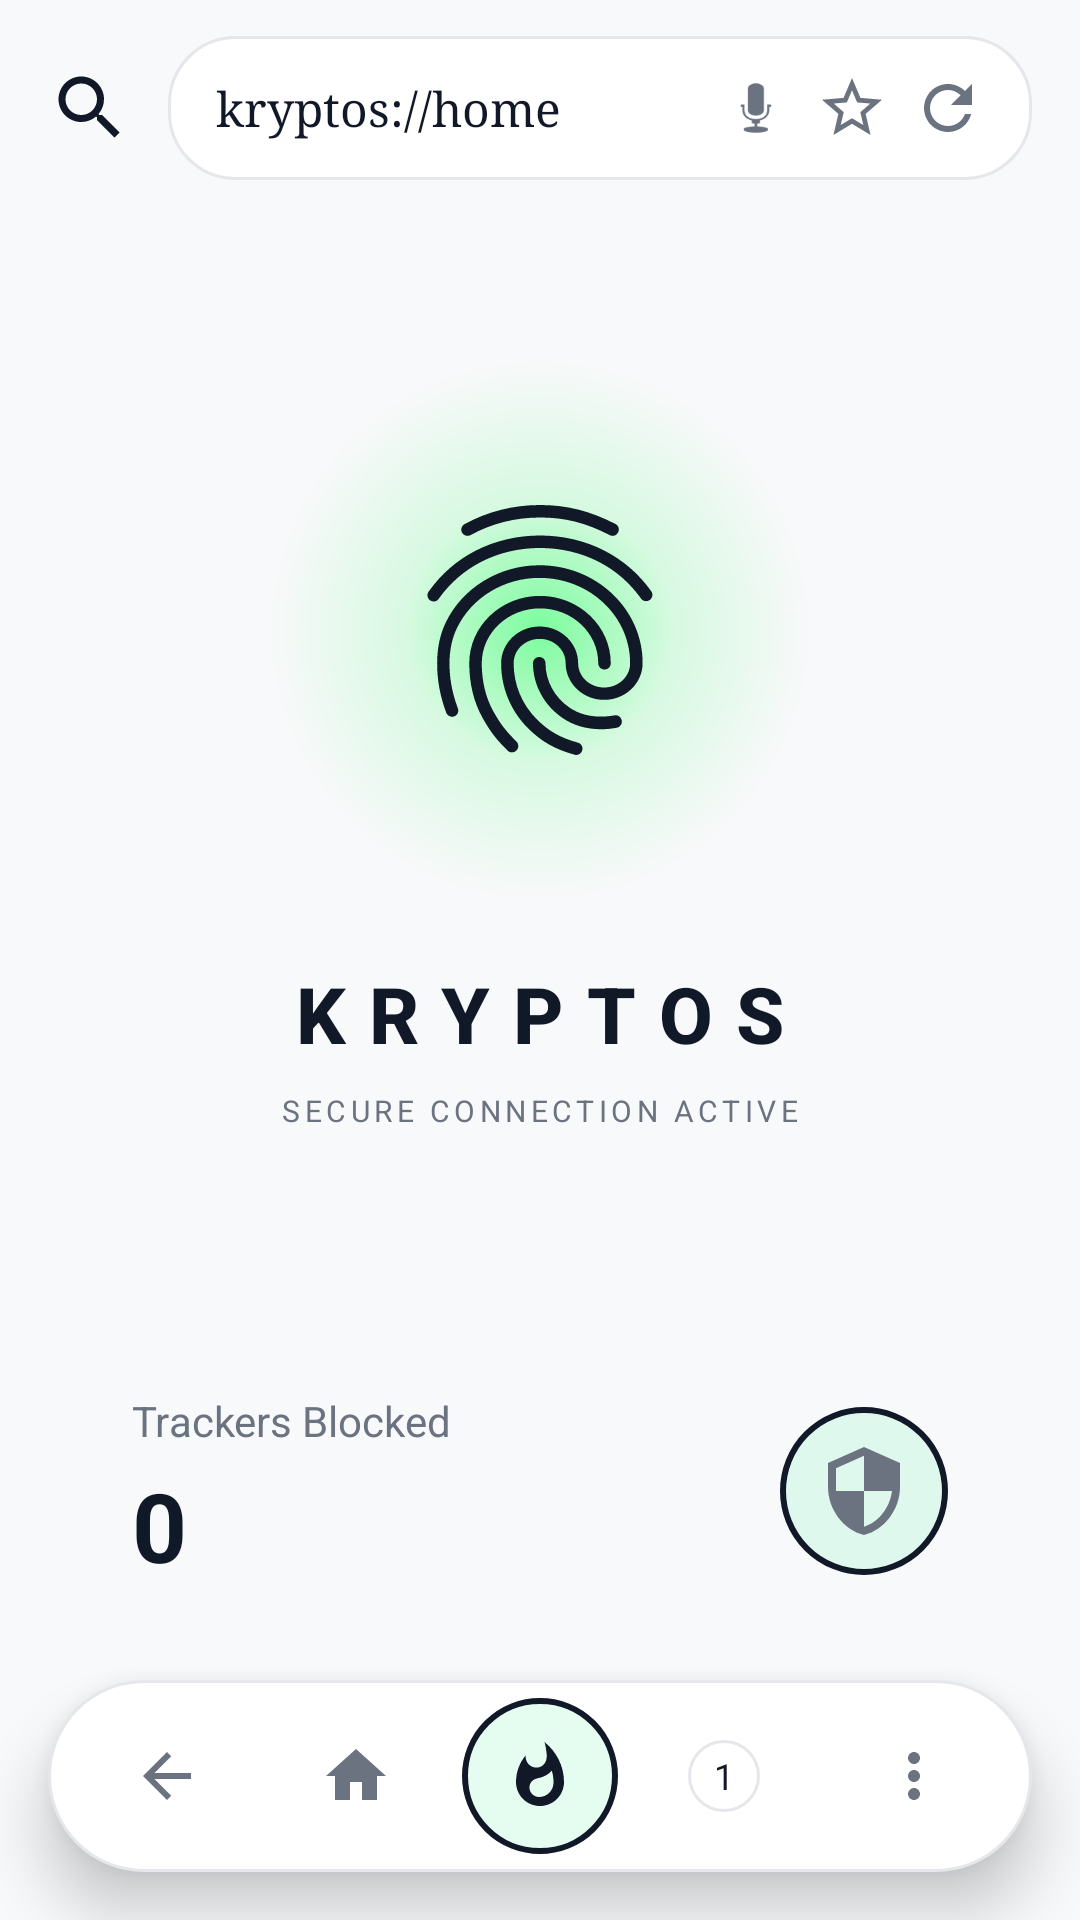

Android layout source for this screen:
<!-- AndroidManifest.xml: application theme Theme.KryptosBrowser -->
<!-- res/layout/activity_main.xml -->
<?xml version="1.0" encoding="utf-8"?>
<androidx.constraintlayout.widget.ConstraintLayout xmlns:android="http://schemas.android.com/apk/res/android"
    xmlns:app="http://schemas.android.com/apk/res-auto"
    android:layout_width="match_parent"
    android:layout_height="match_parent"
    android:background="@color/kryptos_background">

    
    <LinearLayout
        android:id="@+id/top_bar"
        android:layout_width="match_parent"
        android:layout_height="wrap_content"
        android:orientation="horizontal"
        android:gravity="center_vertical"
        android:paddingHorizontal="16dp"
        android:paddingTop="12dp"
        app:layout_constraintTop_toTopOf="parent">

        <ImageView
            android:id="@+id/btn_engine_switch"
            android:layout_width="28dp"
            android:layout_height="28dp"
            android:layout_marginEnd="12dp"
            android:src="@drawable/ic_search_engine"
            android:tint="@color/kryptos_primary" 
            android:background="?attr/selectableItemBackgroundBorderless"/>

        <LinearLayout
            android:layout_width="0dp"
            android:layout_height="48dp"
            android:layout_weight="1"
            android:background="@drawable/bg_address_bar_pill"
            android:orientation="horizontal"
            android:gravity="center_vertical"
            android:paddingHorizontal="16dp">

            <EditText
                android:id="@+id/address_bar"
                android:layout_width="0dp"
                android:layout_height="match_parent"
                android:layout_weight="1"
                android:text="kryptos://home"
                android:textColor="@color/kryptos_text_primary"
                android:textSize="16sp" 
                android:fontFamily="serif" 
                android:background="@android:color/transparent"
                android:imeOptions="actionGo"
                android:inputType="textUri"
                android:maxLines="1"
                android:selectAllOnFocus="true" />

            
            <ImageView
                android:id="@+id/btn_voice_search"
                android:layout_width="24dp"
                android:layout_height="24dp"
                android:layout_marginEnd="8dp"
                android:src="@android:drawable/ic_btn_speak_now"
                android:background="?attr/selectableItemBackgroundBorderless"
                android:tint="@color/kryptos_text_secondary" />

            <ImageView
                android:id="@+id/btn_bookmark"
                android:layout_width="24dp"
                android:layout_height="24dp"
                android:layout_marginEnd="8dp"
                android:src="@drawable/ic_star_empty"
                android:background="?attr/selectableItemBackgroundBorderless"
                android:tint="@color/kryptos_text_secondary" />

            <ImageButton
                android:id="@+id/btn_reload"
                android:layout_width="24dp"
                android:layout_height="24dp"
                android:src="@drawable/ic_reload"
                android:background="?attr/selectableItemBackgroundBorderless"
                android:tint="@color/kryptos_text_secondary" />
        </LinearLayout>
    </LinearLayout>

    
    <ListView
        android:id="@+id/suggestions_list"
        android:layout_width="match_parent"
        android:layout_height="wrap_content"
        android:maxHeight="400dp"
        android:layout_marginHorizontal="16dp"
        android:layout_marginTop="4dp"
        android:background="@drawable/bg_card"
        android:divider="@color/kryptos_border"
        android:dividerHeight="1dp"
        android:elevation="8dp"
        android:visibility="gone"
        app:layout_constraintTop_toBottomOf="@id/top_bar" />

    <ProgressBar
        android:id="@+id/progress_bar"
        style="?android:attr/progressBarStyleHorizontal"
        android:layout_width="match_parent"
        android:layout_height="2dp"
        android:max="100"
        android:progress="0"
        android:progressTint="@color/kryptos_primary"
        android:visibility="gone"
        app:layout_constraintTop_toBottomOf="@id/top_bar"
        android:layout_marginTop="8dp"/>

    <FrameLayout
        android:id="@+id/content_frame"
        android:layout_width="match_parent"
        android:layout_height="0dp"
        app:layout_constraintTop_toBottomOf="@id/progress_bar"
        app:layout_constraintBottom_toBottomOf="parent"> 

        <WebView
            android:id="@+id/webview"
            android:layout_width="match_parent"
            android:layout_height="match_parent" />

        <FrameLayout
            android:id="@+id/homepage_container"
            android:layout_width="match_parent"
            android:layout_height="match_parent"
            android:visibility="visible">
            <include layout="@layout/layout_homepage" />
        </FrameLayout>

        <FrameLayout
            android:id="@+id/error_container"
            android:layout_width="match_parent"
            android:layout_height="match_parent"
            android:visibility="gone">
            <include layout="@layout/layout_error_page" />
        </FrameLayout>
    </FrameLayout>

    <LinearLayout
        android:id="@+id/bottom_dock"
        android:layout_width="match_parent"
        android:layout_height="64dp"
        android:layout_marginBottom="16dp"
        android:layout_marginHorizontal="16dp"
        android:background="@drawable/bg_bottom_dock"
        android:elevation="12dp"
        android:orientation="horizontal"
        android:gravity="center"
        android:paddingHorizontal="8dp"
        app:layout_constraintBottom_toBottomOf="parent">

        <ImageButton android:id="@+id/btn_back" android:layout_width="0dp" android:layout_weight="1" android:layout_height="match_parent" android:src="@drawable/ic_back" android:background="?attr/selectableItemBackgroundBorderless" android:tint="@color/kryptos_text_secondary" />
        <ImageButton android:id="@+id/btn_home" android:layout_width="0dp" android:layout_weight="1" android:layout_height="match_parent" android:src="@drawable/ic_home" android:background="?attr/selectableItemBackgroundBorderless" android:tint="@color/kryptos_text_secondary" />
        
        <FrameLayout
            android:layout_width="60dp"
            android:layout_height="60dp"
            android:layout_gravity="center_vertical">
            <ImageButton 
                android:id="@+id/btn_fire" 
                android:layout_width="match_parent" 
                android:layout_height="match_parent" 
                android:layout_margin="4dp"
                android:src="@drawable/ic_fire" 
                android:background="@drawable/bg_fire_glow" 
                android:tint="@color/kryptos_primary" />
        </FrameLayout>

        <FrameLayout
            android:layout_width="0dp"
            android:layout_weight="1"
            android:layout_height="match_parent">
            
            <TextView
                android:id="@+id/txt_tab_count"
                android:layout_width="24dp"
                android:layout_height="24dp"
                android:layout_gravity="center"
                android:background="@drawable/bg_speed_dial_icon"
                android:text="1"
                android:gravity="center"
                android:textSize="12sp"
                android:textColor="@color/kryptos_text_primary" />
                
            <ImageView
                android:id="@+id/img_incognito_icon"
                android:layout_width="28dp"
                android:layout_height="28dp"
                android:layout_gravity="center"
                android:src="@drawable/ic_incognito"
                android:tint="@color/kryptos_text_secondary"
                android:visibility="gone" />

            <View
                android:id="@+id/btn_tabs"
                android:layout_width="match_parent"
                android:layout_height="match_parent"
                android:clickable="true"
                android:focusable="true"
                android:background="?attr/selectableItemBackgroundBorderless" />
        </FrameLayout>

        <ImageButton android:id="@+id/btn_menu" android:layout_width="0dp" android:layout_weight="1" android:layout_height="match_parent" android:src="@drawable/ic_menu" android:background="?attr/selectableItemBackgroundBorderless" android:tint="@color/kryptos_text_secondary" />

    </LinearLayout>

    <FrameLayout
        android:id="@+id/pill_container"
        android:layout_width="140dp"
        android:layout_height="32dp"
        android:layout_marginBottom="12dp"
        android:visibility="gone"
        android:translationY="50dp"
        app:layout_constraintBottom_toBottomOf="parent"
        app:layout_constraintEnd_toEndOf="parent"
        app:layout_constraintStart_toStartOf="parent">

        <View
            android:id="@+id/pill_view"
            android:layout_width="48dp"
            android:layout_height="4dp"
            android:layout_gravity="center"
            android:background="@drawable/bg_pill_light" />
    </FrameLayout>

    <FrameLayout
        android:id="@+id/fullscreen_container"
        android:layout_width="match_parent"
        android:layout_height="match_parent"
        android:background="@color/kryptos_background"
        android:visibility="gone"
        android:elevation="20dp"
        app:layout_constraintTop_toTopOf="parent"
        app:layout_constraintBottom_toBottomOf="parent"
        app:layout_constraintStart_toStartOf="parent"
        app:layout_constraintEnd_toEndOf="parent" />

</androidx.constraintlayout.widget.ConstraintLayout>
<!-- res/layout/layout_homepage.xml (included above) -->
<?xml version="1.0" encoding="utf-8"?>
<LinearLayout xmlns:android="http://schemas.android.com/apk/res/android"
    android:layout_width="match_parent"
    android:layout_height="match_parent"
    android:orientation="vertical"
    android:gravity="center_horizontal"
    android:background="@color/kryptos_background"
    android:paddingHorizontal="24dp"
    android:paddingTop="30dp">

    
    <FrameLayout
        android:layout_width="240dp" 
        android:layout_height="240dp"
        android:layout_gravity="center_horizontal"
        android:background="@drawable/bg_ambient_glow">

        
        <ImageView
            android:layout_width="100dp"
            android:layout_height="100dp"
            android:layout_gravity="center"
            android:src="@drawable/ic_fingerprint"
            android:tint="@color/kryptos_primary" />
    </FrameLayout>

    
    <TextView
        android:layout_width="wrap_content"
        android:layout_height="wrap_content"
        android:layout_marginTop="-10dp"
        android:text="KRYPTOS"
        android:textColor="@color/kryptos_text_primary"
        android:textSize="26sp"
        android:textStyle="bold"
        android:fontFamily="sans-serif-medium"
        android:letterSpacing="0.3" />

    
    <TextView
        android:layout_width="wrap_content"
        android:layout_height="wrap_content"
        android:layout_marginTop="8dp"
        android:text="SECURE CONNECTION ACTIVE"
        android:textColor="@color/kryptos_text_secondary"
        android:textSize="10sp"
        android:letterSpacing="0.15" />

    
    <GridLayout
        android:id="@+id/speed_dial_grid"
        android:layout_width="match_parent"
        android:layout_height="wrap_content"
        android:layout_marginTop="32dp"
        android:columnCount="4"
        android:rowCount="2"
        android:alignmentMode="alignMargins"
        android:useDefaultMargins="true" />

    
    <View
        android:layout_width="match_parent"
        android:layout_height="0dp"
        android:layout_weight="1" />

    
    <LinearLayout
        android:layout_width="match_parent"
        android:layout_height="wrap_content"
        android:layout_marginBottom="90dp" 
        android:background="@drawable/bg_card"
        android:orientation="horizontal"
        android:gravity="center_vertical"
        android:padding="20dp">

        <LinearLayout
            android:layout_width="0dp"
            android:layout_height="wrap_content"
            android:layout_weight="1"
            android:orientation="vertical">

            <TextView
                android:layout_width="wrap_content"
                android:layout_height="wrap_content"
                android:text="Trackers Blocked"
                android:textColor="@color/kryptos_text_secondary"
                android:textSize="14sp" />

            <TextView
                android:id="@+id/txt_tracker_count"
                android:layout_width="wrap_content"
                android:layout_height="wrap_content"
                android:layout_marginTop="4dp"
                android:text="0"
                android:textColor="@color/kryptos_text_primary"
                android:textSize="32sp"
                android:textStyle="bold" />
        </LinearLayout>

        <FrameLayout
            android:layout_width="56dp"
            android:layout_height="56dp"
            android:background="@drawable/bg_fire_glow">

            <ImageView
                android:layout_width="32dp"
                android:layout_height="32dp"
                android:layout_gravity="center"
                android:src="@drawable/ic_shield"
                android:tint="@color/kryptos_text_secondary" />
        </FrameLayout>
    </LinearLayout>

</LinearLayout>
<!-- res/layout/layout_error_page.xml (included above) -->
<?xml version="1.0" encoding="utf-8"?>
<LinearLayout xmlns:android="http://schemas.android.com/apk/res/android"
    android:layout_width="match_parent"
    android:layout_height="match_parent"
    android:orientation="vertical"
    android:gravity="center"
    android:background="@color/kryptos_background"
    android:padding="@dimen/space_xl">

    
    <ImageView
        android:id="@+id/error_icon"
        android:layout_width="80dp"
        android:layout_height="80dp"
        android:src="@drawable/ic_fingerprint"
        android:tint="@color/kryptos_error"
        android:contentDescription="@null" />

    
    <TextView
        android:id="@+id/error_title"
        android:layout_width="wrap_content"
        android:layout_height="wrap_content"
        android:layout_marginTop="@dimen/space_lg"
        android:text="@string/error_title"
        android:textColor="@color/kryptos_text_primary"
        android:textSize="@dimen/error_title_text_size"
        android:textStyle="bold"
        android:gravity="center" />

    
    <TextView
        android:id="@+id/error_message"
        android:layout_width="match_parent"
        android:layout_height="wrap_content"
        android:layout_marginTop="@dimen/space_sm"
        android:layout_marginHorizontal="@dimen/space_md"
        android:text="@string/error_message_generic"
        android:textColor="@color/kryptos_text_secondary"
        android:textSize="@dimen/error_message_text_size"
        android:gravity="center" />

    
    <Button
        android:id="@+id/error_btn_retry"
        android:layout_width="wrap_content"
        android:layout_height="@dimen/error_button_height"
        android:layout_marginTop="@dimen/space_xl"
        android:minWidth="@dimen/error_button_min_width"
        android:paddingHorizontal="@dimen/space_lg"
        android:text="@string/error_btn_retry"
        android:textAllCaps="false"
        android:textColor="@color/kryptos_text_on_primary"
        android:textSize="@dimen/text_body"
        android:backgroundTint="@color/kryptos_primary" />

    
    <Button
        android:id="@+id/error_btn_home"
        android:layout_width="wrap_content"
        android:layout_height="@dimen/error_button_height"
        android:layout_marginTop="@dimen/space_sm"
        android:minWidth="@dimen/error_button_min_width"
        android:paddingHorizontal="@dimen/space_lg"
        android:text="@string/error_btn_home"
        android:textAllCaps="false"
        android:textColor="@color/kryptos_text_secondary"
        android:textSize="@dimen/text_body"
        android:background="@android:color/transparent" />

</LinearLayout>
<!-- resources referenced by this layout -->
<resources>
  <color name="kryptos_background">#F8F9FA</color>
  <color name="kryptos_border">#E5E7EB</color>
  <color name="kryptos_error">#EF4444</color>
  <color name="kryptos_primary">#111827</color>
  <color name="kryptos_text_on_primary">#000000</color>
  <color name="kryptos_text_primary">#111827</color>
  <color name="kryptos_text_secondary">#6B7280</color>
  <dimen name="error_button_height">44dp</dimen>
  <dimen name="error_button_min_width">120dp</dimen>
  <dimen name="error_message_text_size">14sp</dimen>
  <dimen name="error_title_text_size">20sp</dimen>
  <dimen name="space_lg">16dp</dimen>
  <dimen name="space_md">12dp</dimen>
  <dimen name="space_sm">8dp</dimen>
  <dimen name="space_xl">24dp</dimen>
  <dimen name="text_body">14sp</dimen>
  <!-- drawable bg_address_bar_pill (drawable) -->
  <?xml version="1.0" encoding="utf-8"?>
  <shape xmlns:android="http://schemas.android.com/apk/res/android" android:shape="rectangle">
      <solid android:color="@color/kryptos_surface" />
      <corners android:radius="22dp" />
      <stroke android:width="1dp" android:color="@color/kryptos_border" />
  </shape>
  <!-- drawable bg_ambient_glow (drawable) -->
  <?xml version="1.0" encoding="utf-8"?>
  <shape xmlns:android="http://schemas.android.com/apk/res/android" android:shape="oval">
      <gradient
          android:type="radial"
          android:gradientRadius="90dp" 
          android:centerX="0.5"
          android:centerY="0.5"
          android:startColor="#8000FF41" 
          android:centerColor="#2000FF41"
          android:endColor="#00000000" />
  </shape>
  <!-- drawable bg_bottom_dock (drawable) -->
  <?xml version="1.0" encoding="utf-8"?>
  <shape xmlns:android="http://schemas.android.com/apk/res/android" android:shape="rectangle">
      <solid android:color="@color/kryptos_surface" />
      <corners android:radius="32dp" />
      <stroke android:width="1dp" android:color="@color/kryptos_border" />
  </shape>
  <!-- drawable bg_fire_glow (drawable) -->
  <?xml version="1.0" encoding="utf-8"?>
  <shape xmlns:android="http://schemas.android.com/apk/res/android" android:shape="oval">
      <solid android:color="#1A00E676" /> 
      <stroke android:width="2dp" android:color="@color/kryptos_primary" />
      <padding android:bottom="4dp" android:left="4dp" android:right="4dp" android:top="4dp" />
  </shape>
  <!-- drawable bg_speed_dial_icon (drawable) -->
  <?xml version="1.0" encoding="utf-8"?>
  <shape xmlns:android="http://schemas.android.com/apk/res/android" android:shape="rectangle">
      <solid android:color="@color/kryptos_surface" />
      <corners android:radius="16dp" />
      <stroke android:width="1dp" android:color="@color/kryptos_border" />
  </shape>
  <!-- drawable ic_home (drawable) -->
  <?xml version="1.0" encoding="utf-8"?>
  <vector xmlns:android="http://schemas.android.com/apk/res/android"
      android:width="24dp"
      android:height="24dp"
      android:viewportWidth="24"
      android:viewportHeight="24"
      android:tint="@color/kryptos_icon_tint">
  
      <path
          android:fillColor="@android:color/white"
          android:pathData="M10,20v-6h4v6h5v-8h3L12,3 2,12h3v8z" />
  
  </vector>
  <string name="error_btn_home">Go to homepage</string>
  <string name="error_btn_retry">Try again</string>
  <string name="error_message_generic">Something went wrong while loading the page. Check your connection and try again.</string>
  <string name="error_title">Couldn\'t load this page</string>
  <color name="kryptos_surface">#FFFFFF</color>
  <color name="kryptos_icon_tint">#111827</color>
  <color name="kryptos_primary_dark">#00C853</color>
  <color name="kryptos_accent">#69F0AE</color>
  <style name="PopupMenu.Kryptos" parent="Widget.AppCompat.PopupMenu">
          <item name="android:popupBackground">@color/kryptos_surface</item>
          <item name="android:textColor">@color/kryptos_text_primary</item>
      </style>
</resources>
